Image classification data set "data" (Jenadebashis/electric on GitHub). Class labels (3): anthracnose, black spot, healthy.

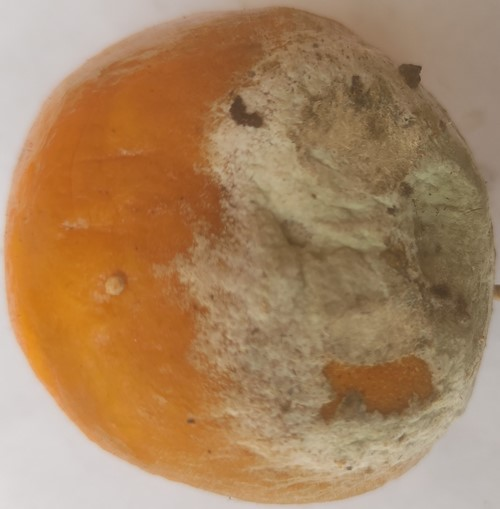
Label: anthracnose

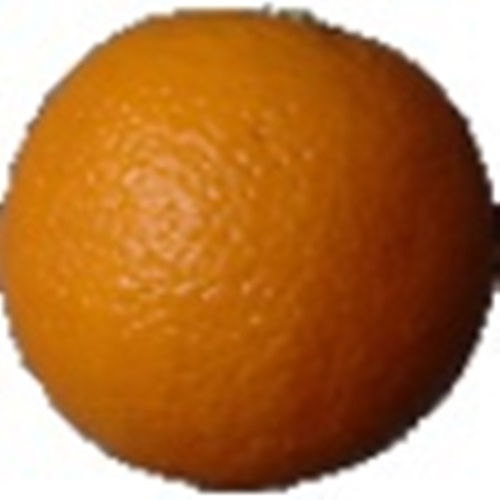
Label: healthy

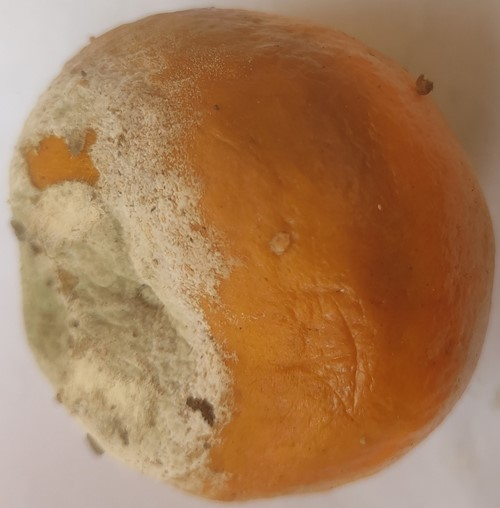
Label: anthracnose

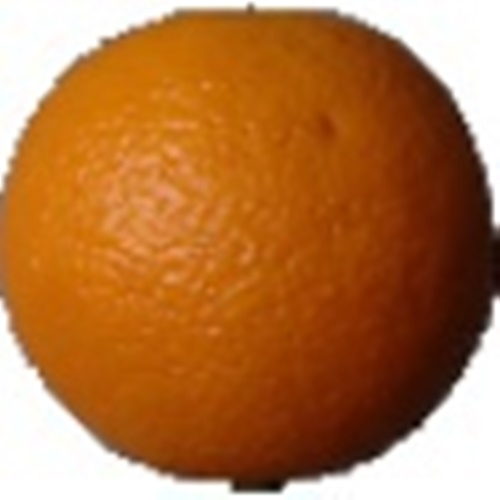
Label: healthy

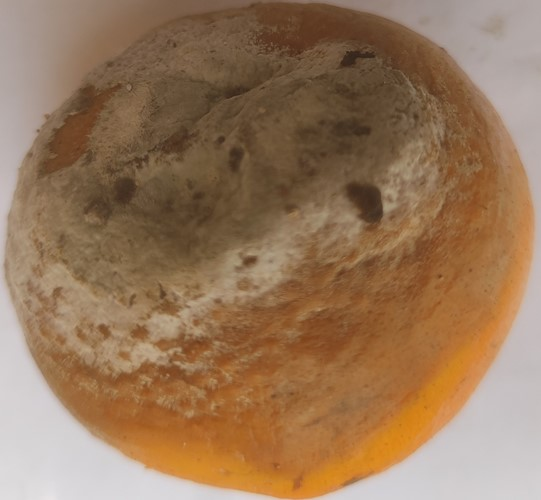
Label: anthracnose

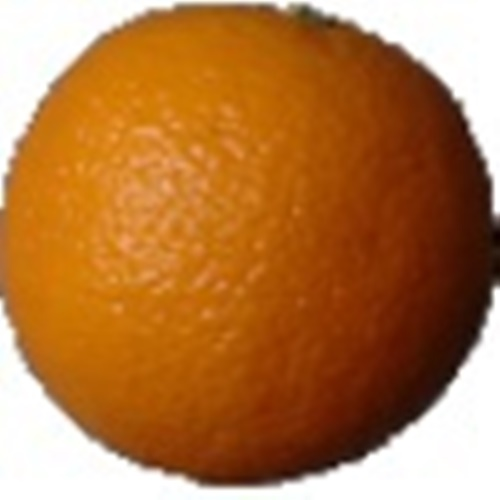
Label: healthy
